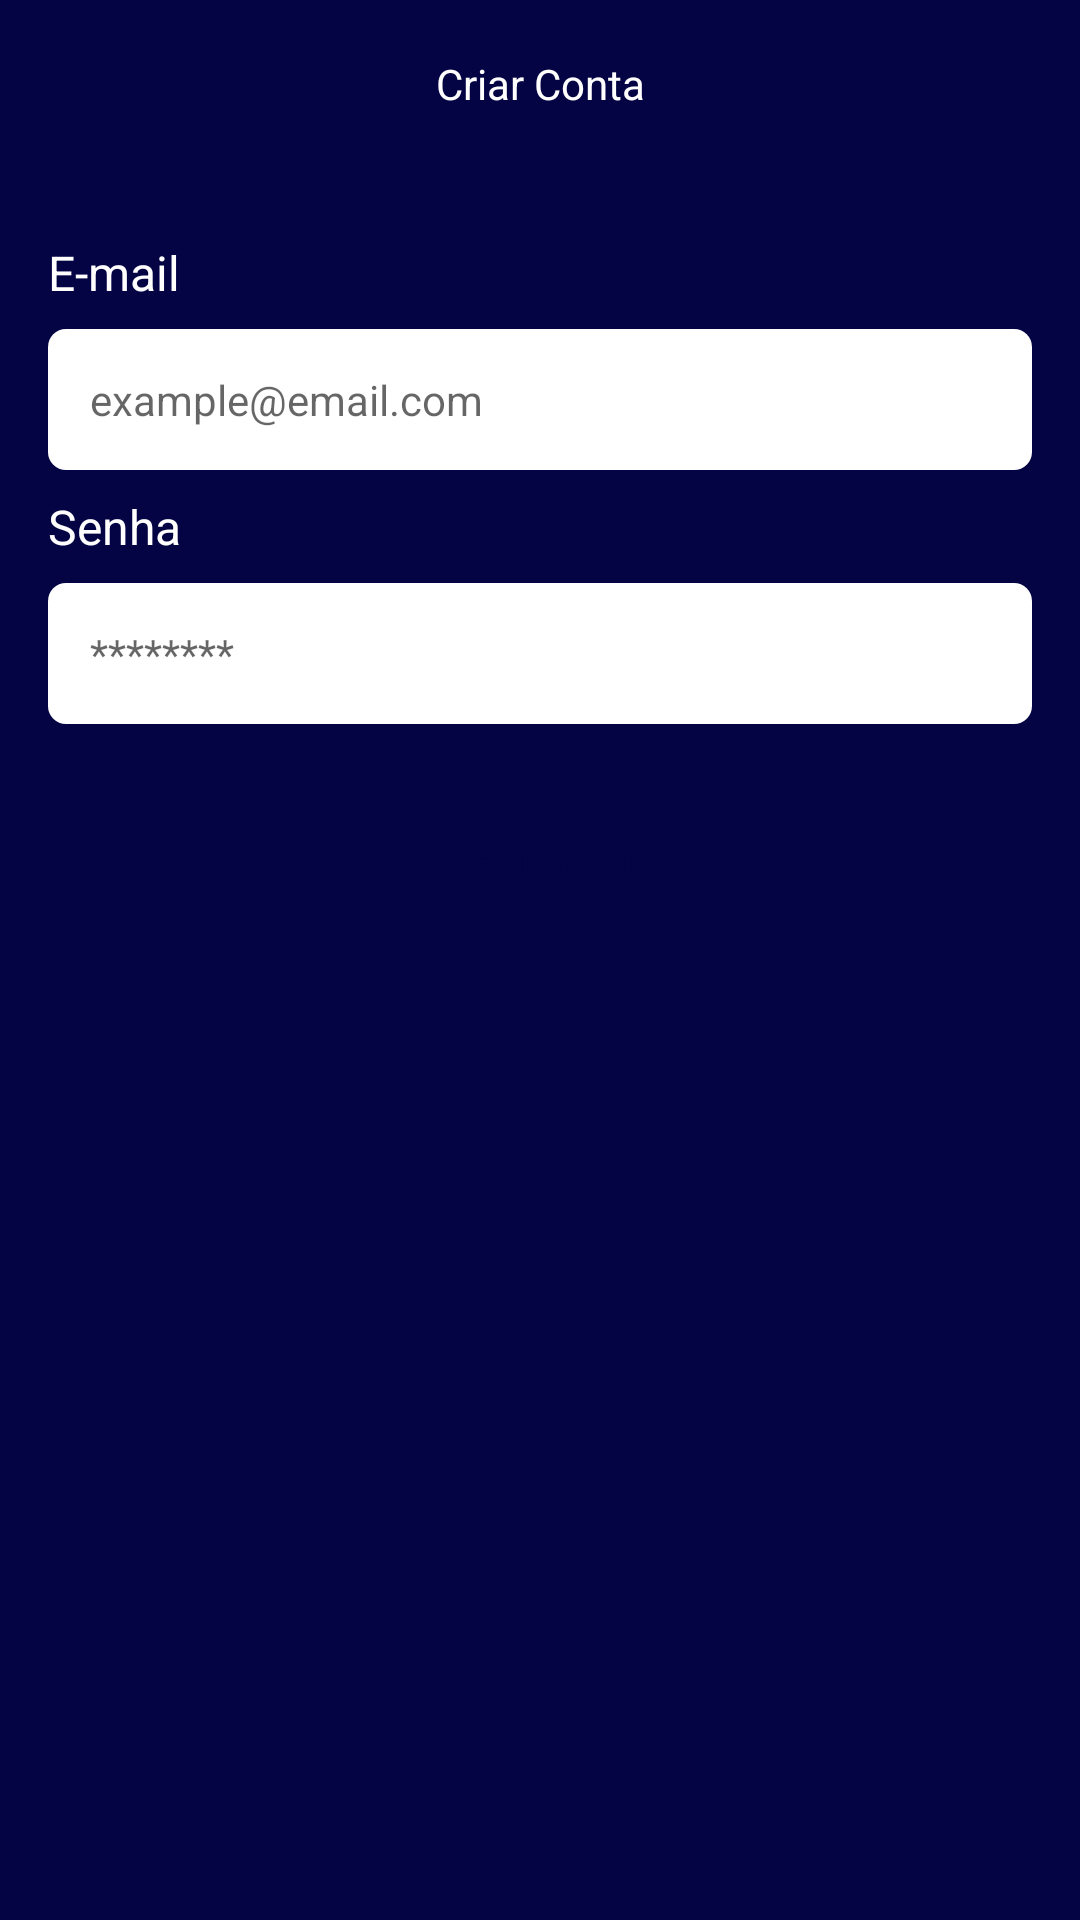

Layout XML and referenced resources for this Android screen:
<!-- AndroidManifest.xml: application theme Theme.Wsworkcars -->
<!-- res/layout/fragment_register.xml -->
<?xml version="1.0" encoding="utf-8"?>
<ScrollView xmlns:android="http://schemas.android.com/apk/res/android"
    xmlns:app="http://schemas.android.com/apk/res-auto"
    xmlns:tools="http://schemas.android.com/tools"
    android:layout_width="match_parent"
    android:layout_height="match_parent"
    android:fillViewport="true"
    tools:context=".presentation.register.RegisterFragment">

    <androidx.constraintlayout.widget.ConstraintLayout
        android:id="@+id/constraint_layout"
        android:layout_width="match_parent"
        android:layout_height="wrap_content">

        <com.google.android.material.appbar.AppBarLayout
            android:id="@+id/app_bar_layout"
            android:layout_width="match_parent"
            android:layout_height="wrap_content"
            app:layout_constraintEnd_toEndOf="parent"
            app:layout_constraintStart_toStartOf="parent"
            app:layout_constraintTop_toTopOf="parent">

            <androidx.appcompat.widget.Toolbar
                android:layout_width="match_parent"
                android:layout_height="wrap_content"
                android:background="@color/color_default">

                <TextView
                    android:layout_width="wrap_content"
                    android:layout_height="wrap_content"
                    android:text="@string/criar_conta_tag"
                    android:textColor="@color/white"
                    android:layout_gravity="center"/>

            </androidx.appcompat.widget.Toolbar>
        </com.google.android.material.appbar.AppBarLayout>

        <LinearLayout
            android:layout_width="match_parent"
            android:layout_height="0dp"
            android:orientation="vertical"
            android:padding="16dp"
            app:layout_constraintBottom_toBottomOf="parent"
            app:layout_constraintEnd_toEndOf="parent"
            app:layout_constraintStart_toStartOf="parent"
            app:layout_constraintTop_toBottomOf="@id/app_bar_layout">

            <TextView
                android:layout_width="match_parent"
                android:layout_height="wrap_content"
                android:layout_marginVertical="8dp"
                android:text="@string/email_tag"
                android:textColor="@color/white"
                android:textSize="16sp" />

            <EditText
                android:id="@+id/email_edit_text"
                android:layout_width="match_parent"
                android:layout_height="wrap_content"
                android:background="@drawable/background_edit_text"
                android:hint="@string/example_email_text"
                android:inputType="textEmailAddress"
                android:padding="14dp"
                android:textSize="14sp" />

            <TextView
                android:layout_width="match_parent"
                android:layout_height="wrap_content"
                android:layout_marginVertical="8dp"
                android:text="@string/senha_tag"
                android:textColor="@color/white"
                android:textSize="16sp" />

            <EditText
                android:id="@+id/senha_edit_text"
                android:layout_width="match_parent"
                android:layout_height="wrap_content"
                android:background="@drawable/background_edit_text"
                android:hint="@string/password"
                android:inputType="textPassword"
                android:padding="14dp"
                android:textSize="14sp" />

            <Button
                android:id="@+id/register_button"
                android:layout_width="match_parent"
                android:layout_height="wrap_content"
                android:layout_marginTop="20dp"
                android:background="@drawable/background_white_button"
                android:text="@string/registrar_tag"
                android:textAllCaps="false"
                android:textColor="@color/color_default"
                android:textSize="16sp"
                android:textStyle="bold"
                app:backgroundTint="@null" />

        </LinearLayout>
    </androidx.constraintlayout.widget.ConstraintLayout>
</ScrollView>
<!-- resources referenced by this layout -->
<resources>
  <color name="color_default">#040444</color>
  <color name="white">#FFFFFFFF</color>
  <!-- drawable background_edit_text (drawable) -->
  <?xml version="1.0" encoding="utf-8"?>
  <shape xmlns:android="http://schemas.android.com/apk/res/android"
  
      android:shape="rectangle">
      <solid android:color="@color/white"/>
      <corners android:radius="6dp"/>
  
  </shape>
  <string name="criar_conta_tag">Criar Conta</string>
  <string name="email_tag">E-mail</string>
  <string name="example_email_text">example@email.com</string>
  <string name="password">********</string>
  <string name="registrar_tag">Registrar</string>
  <string name="senha_tag">Senha</string>
  <style name="Theme.Wsworkcars" parent="Theme.MaterialComponents.DayNight.NoActionBar">
          
          <item name="colorPrimary">@color/second_color_default</item>
          <item name="colorPrimaryVariant">@color/purple_700</item>
          <item name="colorOnPrimary">@color/white</item>
          
          <item name="colorSecondary">@color/teal_200</item>
          <item name="colorSecondaryVariant">@color/teal_700</item>
          <item name="colorOnSecondary">@color/black</item>
          
          <item name="android:statusBarColor">@color/second_color_default</item>
          
          <item name="android:windowBackground">@color/color_default</item>
          <item name="fontFamily">@font/montserrat</item>
          <item name="android:textColor">@color/black</item>
      </style>
  <color name="second_color_default">#f4bc04</color>
  <color name="purple_700">#FF3700B3</color>
  <color name="teal_200">#FF03DAC5</color>
  <color name="teal_700">#FF018786</color>
  <color name="black">#FF000000</color>
</resources>
